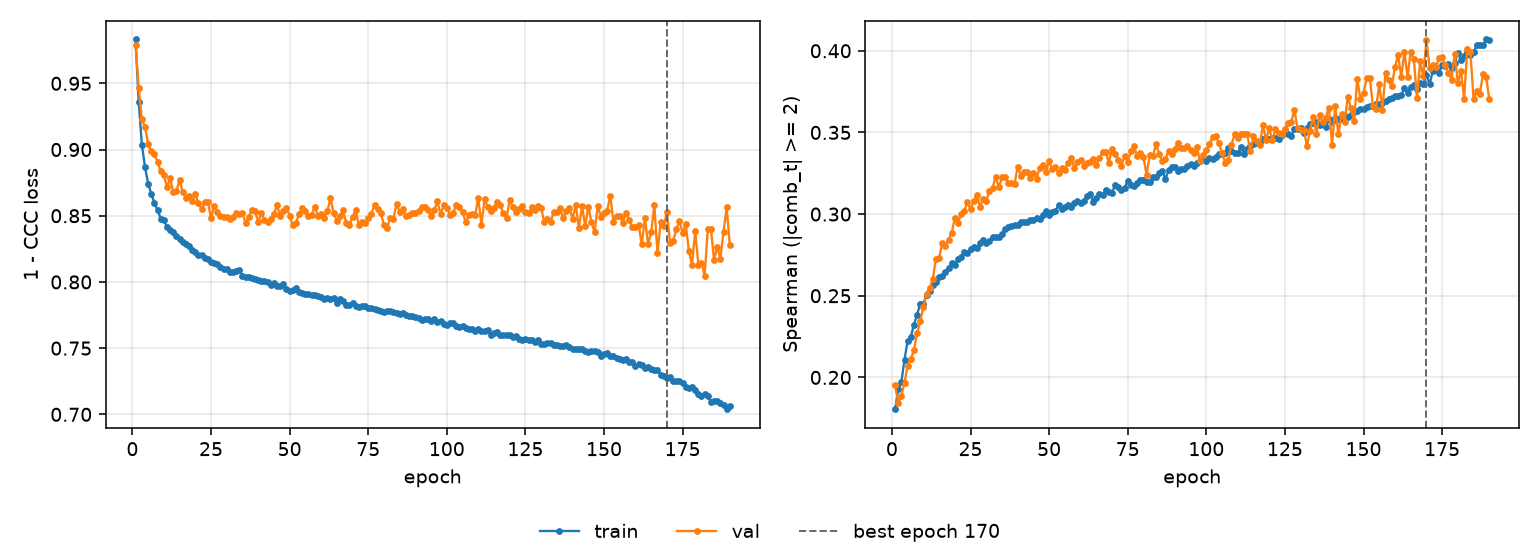

The data file committed next to this chart (first rows):
epoch, tr_loss, vl_loss, tr_sp, vl_sp, is_best
1, 0.9831, 0.9786, 0.1805, 0.1955, False
2, 0.9358, 0.9466, 0.1927, 0.1845, False
3, 0.9037, 0.9229, 0.1971, 0.1885, False
4, 0.8868, 0.917, 0.2109, 0.1967, False
5, 0.8743, 0.9041, 0.2224, 0.2071, False
6, 0.8664, 0.8988, 0.2249, 0.2111, False
7, 0.8595, 0.8963, 0.2322, 0.2169, False
8, 0.8543, 0.8905, 0.2385, 0.227, False
9, 0.8478, 0.8836, 0.2449, 0.2342, False
10, 0.8467, 0.8811, 0.2451, 0.2431, False
11, 0.8415, 0.8714, 0.2506, 0.2512, False
12, 0.8396, 0.8785, 0.2528, 0.255, False
13, 0.8376, 0.8678, 0.2567, 0.2603, False
14, 0.835, 0.8685, 0.2582, 0.2727, False
15, 0.8327, 0.8773, 0.2616, 0.2729, False
16, 0.8303, 0.8677, 0.2621, 0.2824, False
17, 0.8288, 0.8637, 0.2647, 0.2802, False
18, 0.8269, 0.8652, 0.267, 0.2843, False
19, 0.8244, 0.8611, 0.2698, 0.2885, False
20, 0.8225, 0.8663, 0.2688, 0.2975, False
21, 0.8207, 0.8596, 0.2728, 0.2947, False
22, 0.8204, 0.8548, 0.2737, 0.2999, False
23, 0.8182, 0.8601, 0.277, 0.3016, False
24, 0.8172, 0.8603, 0.2764, 0.3074, False
25, 0.8151, 0.8482, 0.2786, 0.3029, False
26, 0.8143, 0.8575, 0.2797, 0.3079, False
27, 0.8139, 0.8531, 0.2791, 0.3119, False
28, 0.8113, 0.8499, 0.2822, 0.3044, False
29, 0.8101, 0.8494, 0.2844, 0.309, False
30, 0.8098, 0.849, 0.2822, 0.308, False
31, 0.8071, 0.8473, 0.2838, 0.3141, False
32, 0.8076, 0.8489, 0.2857, 0.3161, False
33, 0.8086, 0.8518, 0.2859, 0.3227, False
34, 0.8087, 0.8515, 0.286, 0.3164, False
35, 0.8048, 0.8518, 0.288, 0.3226, False
36, 0.8039, 0.8447, 0.291, 0.3228, False
37, 0.8039, 0.8491, 0.2923, 0.319, False
38, 0.8026, 0.8543, 0.2927, 0.3192, False
39, 0.8023, 0.8532, 0.293, 0.3184, False
40, 0.8012, 0.8456, 0.2931, 0.329, False
41, 0.8004, 0.8519, 0.295, 0.3235, False
42, 0.8004, 0.8465, 0.2948, 0.3255, False
43, 0.8002, 0.8453, 0.2953, 0.3256, False
44, 0.798, 0.8476, 0.2963, 0.3218, False
45, 0.7993, 0.8514, 0.2961, 0.3252, False
46, 0.7973, 0.858, 0.2978, 0.3216, False
47, 0.7972, 0.8496, 0.2969, 0.3284, False
48, 0.7981, 0.8534, 0.2996, 0.3298, False
49, 0.7946, 0.8556, 0.3017, 0.326, False
50, 0.7931, 0.8501, 0.2994, 0.3325, False
51, 0.7942, 0.8429, 0.3015, 0.3274, False
52, 0.7951, 0.8446, 0.302, 0.3291, False
53, 0.7926, 0.8513, 0.3055, 0.325, False
54, 0.792, 0.8556, 0.3032, 0.3283, False
55, 0.7909, 0.8536, 0.3043, 0.327, False
56, 0.7906, 0.8501, 0.3055, 0.3313, False
57, 0.7901, 0.8504, 0.3045, 0.3343, False
58, 0.7905, 0.8569, 0.3067, 0.3283, False
59, 0.7893, 0.85, 0.3077, 0.3316, False
60, 0.7888, 0.8517, 0.3067, 0.3331, False
... 130 more rows
